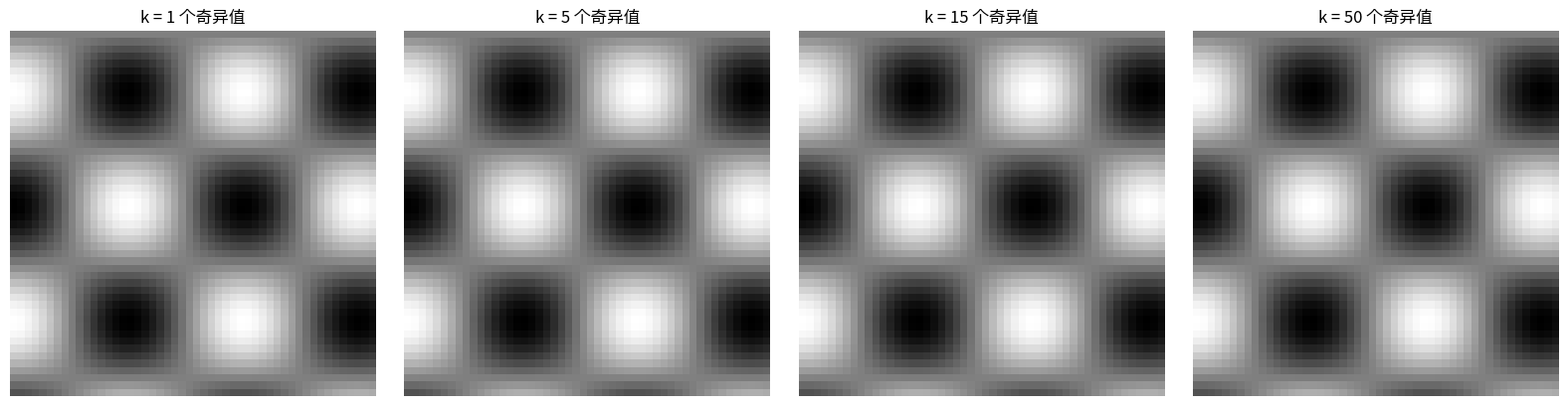

This figure's Python source: (Note: this script raises an exception after producing the figure.)
import numpy as np
import matplotlib.pyplot as plt
from numpy.linalg import det, inv, eig, svd, norm

# 设置随机种子以便复现
np.random.seed(42)
print("NumPy 版本:", np.__version__)

# 创建向量
v1 = np.array([1, 2, 3])
v2 = np.array([4, 5, 6])

print("向量 v1:", v1)
print("向量 v2:", v2)

# 向量加法
print("\nv1 + v2 =", v1 + v2)

# 标量乘法
print("3 * v1 =", 3 * v1)

# 点积（内积）
dot_product = np.dot(v1, v2)
print(f"\nv1 · v2 = {dot_product}")
print(f"公式验证：1*4 + 2*5 + 3*6 = {1*4 + 2*5 + 3*6}")

# 向量的模（长度）
v1_norm = norm(v1)
print(f"||v1|| = {v1_norm:.4f}")
print(f"公式：sqrt(1² + 2² + 3²) = {np.sqrt(1**2 + 2**2 + 3**2):.4f}")

# 单位向量
v1_unit = v1 / v1_norm
print(f"\nv1 的单位向量：{v1_unit}")
print(f"验证模长：{norm(v1_unit):.4f}")

# 夹角计算
cos_theta = np.dot(v1, v2) / (norm(v1) * norm(v2))
theta = np.arccos(cos_theta)
print(f"\nv1 与 v2 的夹角：{np.degrees(theta):.2f}°")

# 创建矩阵
A = np.array([[1, 2], [3, 4]])
B = np.array([[5, 6], [7, 8]])

print("矩阵 A:")
print(A)
print("\n矩阵 B:")
print(B)

# 矩阵加法
print("A + B:")
print(A + B)

# 矩阵乘法
print("\nA × B:")
print(A @ B)

print("\nB × A:")
print(B @ A)

print("\nAB == BA?", np.array_equal(A @ B, B @ A))
print("→ 矩阵乘法不满足交换律")

# 矩阵转置
print("A 的转置 Aᵀ:")
print(A.T)

# 行列式
det_A = det(A)
print(f"\ndet(A) = {det_A}")
print(f"公式：1*4 - 2*3 = {1*4 - 2*3}")

# 逆矩阵
A_inv = inv(A)
print("\nA 的逆矩阵:")
print(A_inv)

# 验证
print("\n验证 A × A⁻¹:")
print(np.round(A @ A_inv, 10))

# 计算特征值和特征向量
eigenvalues, eigenvectors = eig(A)

print("矩阵 A 的特征值:")
print(eigenvalues)

print("\n矩阵 A 的特征向量:")
print(eigenvectors)

# 验证特征值方程 Av = λv
print("验证特征值方程 Av = λv:\n")

for i in range(len(eigenvalues)):
    v = eigenvectors[:, i]
    lam = eigenvalues[i]
    Av = A @ v
    lam_v = lam * v
    
    print(f"特征值 λ{i+1} = {lam:.4f}")
    print(f"  A·v = {Av}")
    print(f"  λ·v = {lam_v}")
    print(f"  验证：{np.allclose(Av, lam_v)}\n")

# 创建示例矩阵
C = np.array([[1, 2, 3], [4, 5, 6], [7, 8, 9]])

print("矩阵 C:")
print(C)

# SVD 分解
U, S, Vt = svd(C)

print("U 矩阵（左奇异向量）:")
print(np.round(U, 4))

print("\n奇异值 Σ:", np.round(S, 4))

print("\nVᵀ 矩阵（右奇异向量的转置）:")
print(np.round(Vt, 4))

# 重构矩阵
Sigma = np.zeros_like(C, dtype=float)
np.fill_diagonal(Sigma, S)
C_reconstructed = U @ Sigma @ Vt

print("重构矩阵 C' = U·Σ·Vᵀ:")
print(np.round(C_reconstructed, 10))

print(f"\n重构误差：{np.max(np.abs(C - C_reconstructed)):.10f}")

# 创建示例"图像"（矩阵）
image = np.random.rand(50, 50)

# 添加一些结构
for i in range(50):
    for j in range(50):
        image[i, j] = np.sin(i/5) * np.cos(j/5)

# SVD 分解
U_img, S_img, Vt_img = svd(image)

# 使用不同数量的奇异值重构
fig, axes = plt.subplots(1, 4, figsize=(16, 4))

for ax, k in zip(axes, [1, 5, 15, 50]):
    Sigma_k = np.zeros_like(image)
    np.fill_diagonal(Sigma_k[:k, :k], S_img[:k])
    image_k = U_img[:, :k] @ Sigma_k[:k, :k] @ Vt_img[:k, :]
    
    ax.imshow(image_k, cmap='gray')
    ax.set_title(f'k = {k} 个奇异值')
    ax.axis('off')

plt.tight_layout()
plt.savefig('/home/admin/.openclaw/workspace/DataScience_Math_Python/notebooks/svd_compression.png', dpi=150)
print("SVD 图像压缩示例已保存")
plt.show()

# 练习 1：计算以下矩阵的特征值和特征向量
A_ex = np.array([[4, 1], [2, 3]])

# 你的代码
eigvals_ex, eigvecs_ex = eig(A_ex)
print(f"特征值：{eigvals_ex}")
print(f"特征向量:\n{eigvecs_ex}")

# 练习 2：解线性方程组
# 2x + 3y = 8
# 5x + 4y = 13

A_sys = np.array([[2, 3], [5, 4]])
b = np.array([8, 13])

# 你的代码
x = np.linalg.solve(A_sys, b)
print(f"解：x = {x[0]:.2f}, y = {x[1]:.2f}")
print(f"验证：2*{x[0]:.2f} + 3*{x[1]:.2f} = {2*x[0] + 3*x[1]:.2f}")
